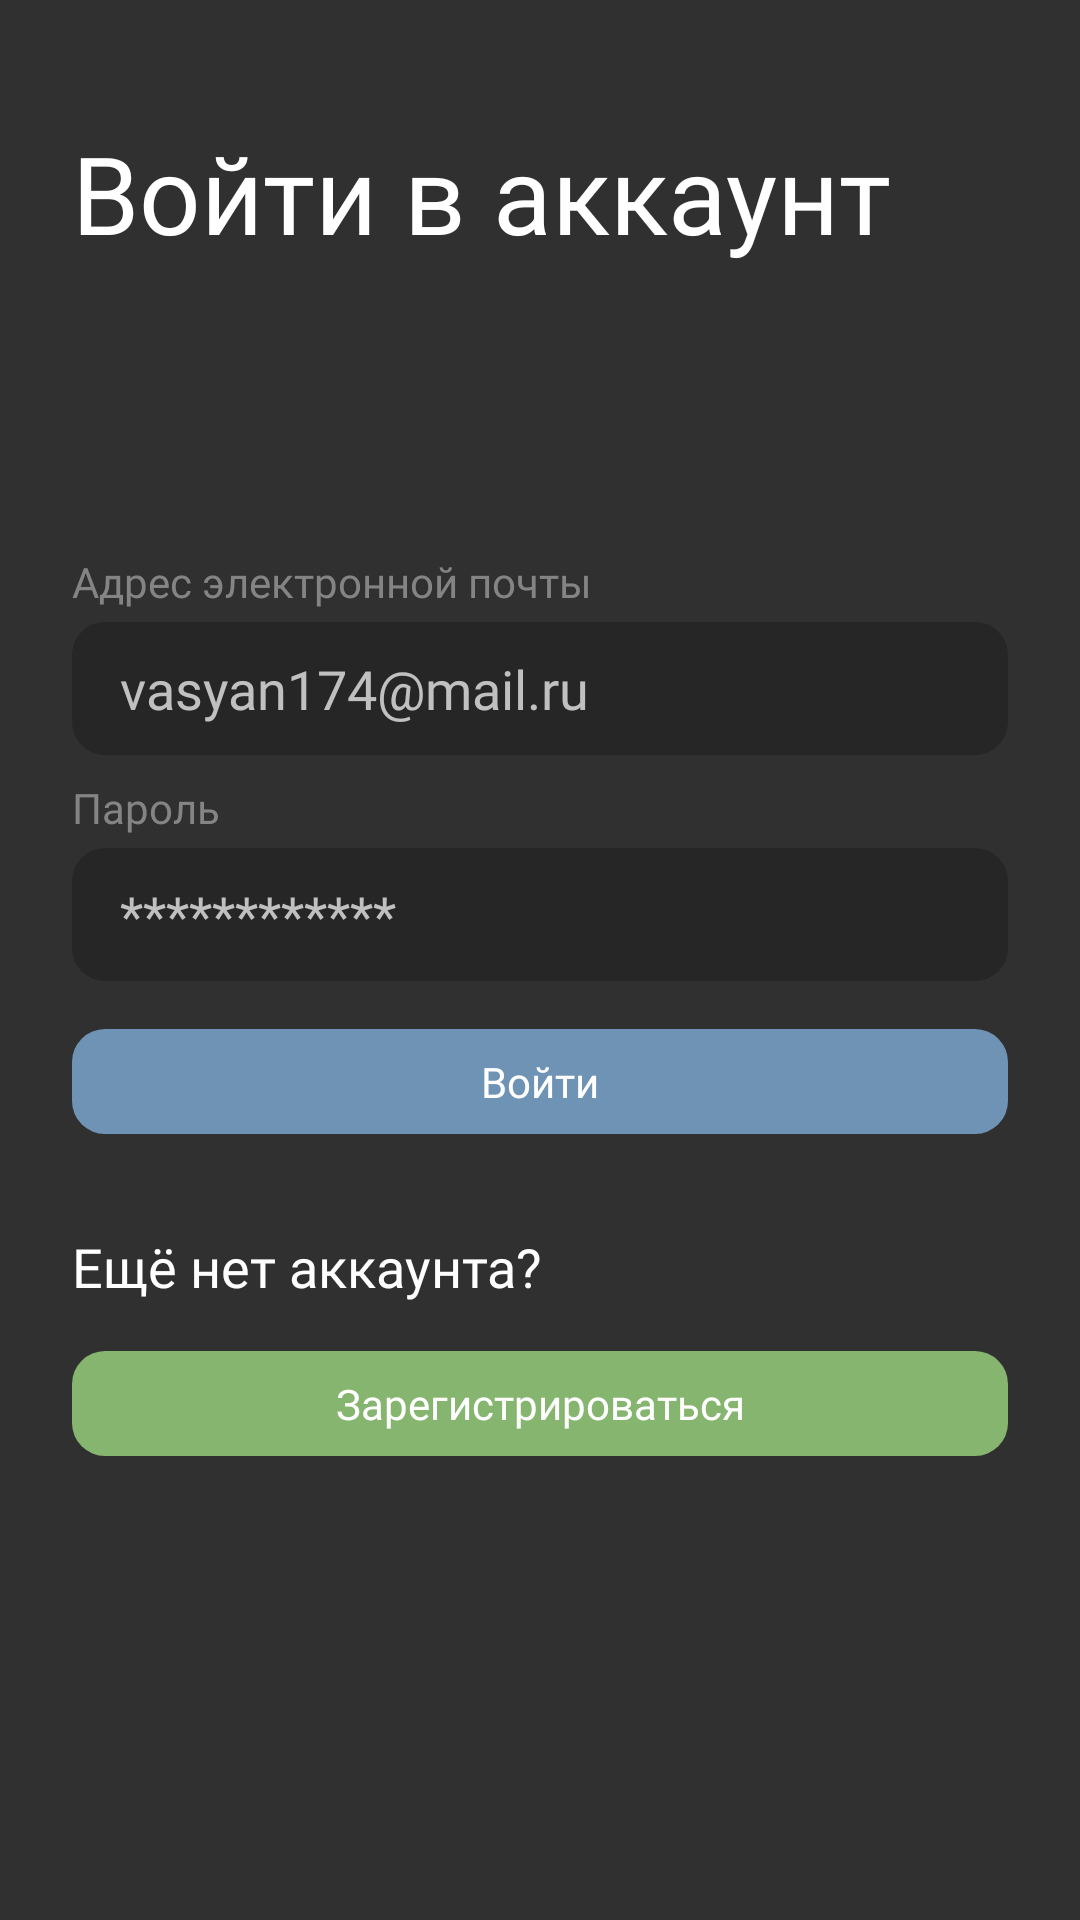

Reconstruct the res/layout file that produces this screen, plus the resources it refers to.
<!-- AndroidManifest.xml: application theme AppTheme -->
<!-- res/layout/activity_login.xml -->
<?xml version="1.0" encoding="utf-8"?>
<androidx.constraintlayout.widget.ConstraintLayout
    xmlns:android="http://schemas.android.com/apk/res/android"
    xmlns:app="http://schemas.android.com/apk/res-auto"
    xmlns:tools="http://schemas.android.com/tools"
    android:layout_width="match_parent"
    android:layout_height="match_parent"
    android:background="@color/main_bg_color"
    android:padding="24dp"
    tools:context=".Login">

    <ScrollView
        android:layout_width="match_parent"
        android:layout_height="match_parent"
        app:layout_constraintBottom_toBottomOf="parent"
        app:layout_constraintEnd_toEndOf="parent"
        app:layout_constraintStart_toStartOf="parent"
        app:layout_constraintTop_toTopOf="parent">

        <LinearLayout
            android:layout_width="match_parent"
            android:layout_height="wrap_content"
            android:orientation="vertical" >

            <TextView
                android:id="@+id/textView8"
                android:layout_width="match_parent"
                android:layout_height="wrap_content"
                android:paddingTop="16dp"
                android:textSize="36sp"
                android:textColor="@color/white"
                android:fontFamily="@font/robotolight"
                android:text="Войти в аккаунт" />


            <TextView
                android:id="@+id/textView16"
                android:layout_width="match_parent"
                android:layout_height="wrap_content"
                android:fontFamily="@font/robotolight"
                android:textColor="@color/gray"
                android:textSize="14sp"
                android:text="Адрес электронной почты"
                android:layout_marginTop="96dp" />

            <EditText
                android:id="@+id/et_email"
                android:layout_width="match_parent"
                android:layout_height="wrap_content"
                android:ems="10"
                android:inputType="textEmailAddress"
                android:background="@drawable/et_rounded"
                android:paddingLeft="16dp"
                android:paddingRight="16dp"
                android:paddingTop="10dp"
                android:paddingBottom="10dp"
                android:textColor="#fff"
                android:fontFamily="@font/robotolight"
                android:textColorHint="@color/lightgray"
                android:layout_marginTop="4dp"
                android:hint="vasyan174@mail.ru" />

            <TextView
                android:id="@+id/textView19"
                android:layout_width="match_parent"
                android:layout_height="wrap_content"
                android:fontFamily="@font/robotolight"
                android:textColor="@color/gray"
                android:textSize="14sp"
                android:text="Пароль"
                android:layout_marginTop="8dp"/>

            <EditText
                android:id="@+id/et_password"
                android:layout_width="match_parent"
                android:layout_height="wrap_content"
                android:ems="10"
                android:inputType="textPassword"
                android:background="@drawable/et_rounded"
                android:paddingLeft="16dp"
                android:paddingRight="16dp"
                android:paddingTop="10dp"
                android:paddingBottom="10dp"
                android:textColor="#fff"
                android:fontFamily="@font/robotolight"
                android:textColorHint="@color/lightgray"
                android:layout_marginTop="4dp"
                android:hint="************"/>

            <TextView
                android:id="@+id/tv_auth"
                android:layout_width="match_parent"
                android:layout_height="wrap_content"
                android:background="@drawable/b_blue"
                android:padding="8dp"
                android:gravity="center"
                android:textColor="@color/white"
                android:fontFamily="@font/robotolight"
                android:layout_marginTop="16dp"
                android:text="Войти" />


            <TextView
                android:id="@+id/textView21"
                android:layout_width="match_parent"
                android:layout_height="wrap_content"
                android:text="Ещё нет аккаунта?"
                android:fontFamily="@font/robotolight"
                android:textColor="@color/white"
                android:textSize="18sp"
                android:layout_marginTop="32dp"
                />

            <TextView
                android:id="@+id/tv_register"
                android:layout_width="match_parent"
                android:layout_height="wrap_content"
                android:background="@drawable/b_green"
                android:padding="8dp"
                android:gravity="center"
                android:textColor="@color/white"
                android:fontFamily="@font/robotolight"
                android:layout_marginTop="16dp"
                android:text="Зарегистрироваться" />
        </LinearLayout>
    </ScrollView>
</androidx.constraintlayout.widget.ConstraintLayout>
<!-- resources referenced by this layout -->
<resources>
  <color name="gray">#848484</color>
  <color name="lightgray">#C0C0C0</color>
  <color name="main_bg_color">#303030</color>
  <color name="white">#fff</color>
  <!-- drawable b_blue (drawable) -->
  <?xml version="1.0" encoding="utf-8"?>
  <shape xmlns:android="http://schemas.android.com/apk/res/android">
      <corners android:radius="11dp"/>
      <solid android:color="@color/blue"/>
  </shape>
  <!-- drawable b_green (drawable) -->
  <?xml version="1.0" encoding="utf-8"?>
  <shape xmlns:android="http://schemas.android.com/apk/res/android">
      <corners android:radius="11dp"/>
      <solid android:color="@color/green"/>
  </shape>
  <!-- drawable et_rounded (drawable) -->
  <?xml version="1.0" encoding="utf-8"?>
  <shape xmlns:android="http://schemas.android.com/apk/res/android">
      <corners android:radius="11dp"/>
      <solid android:color="@color/navbar_color"/>
  </shape>
  <style name="AppTheme" parent="Theme.AppCompat.Light.NoActionBar">
          
          <item name="colorPrimary">@color/colorPrimary</item>
          <item name="colorPrimaryDark">@color/colorPrimaryDark</item>
          <item name="colorAccent">@color/colorAccent</item>
      </style>
  <color name="blue">#6F93B5</color>
  <color name="green">#85B56F</color>
  <color name="navbar_color">#262626</color>
  <color name="colorPrimary">#303030</color>
  <color name="colorPrimaryDark">#303030</color>
  <color name="colorAccent">#03DAC5</color>
</resources>
